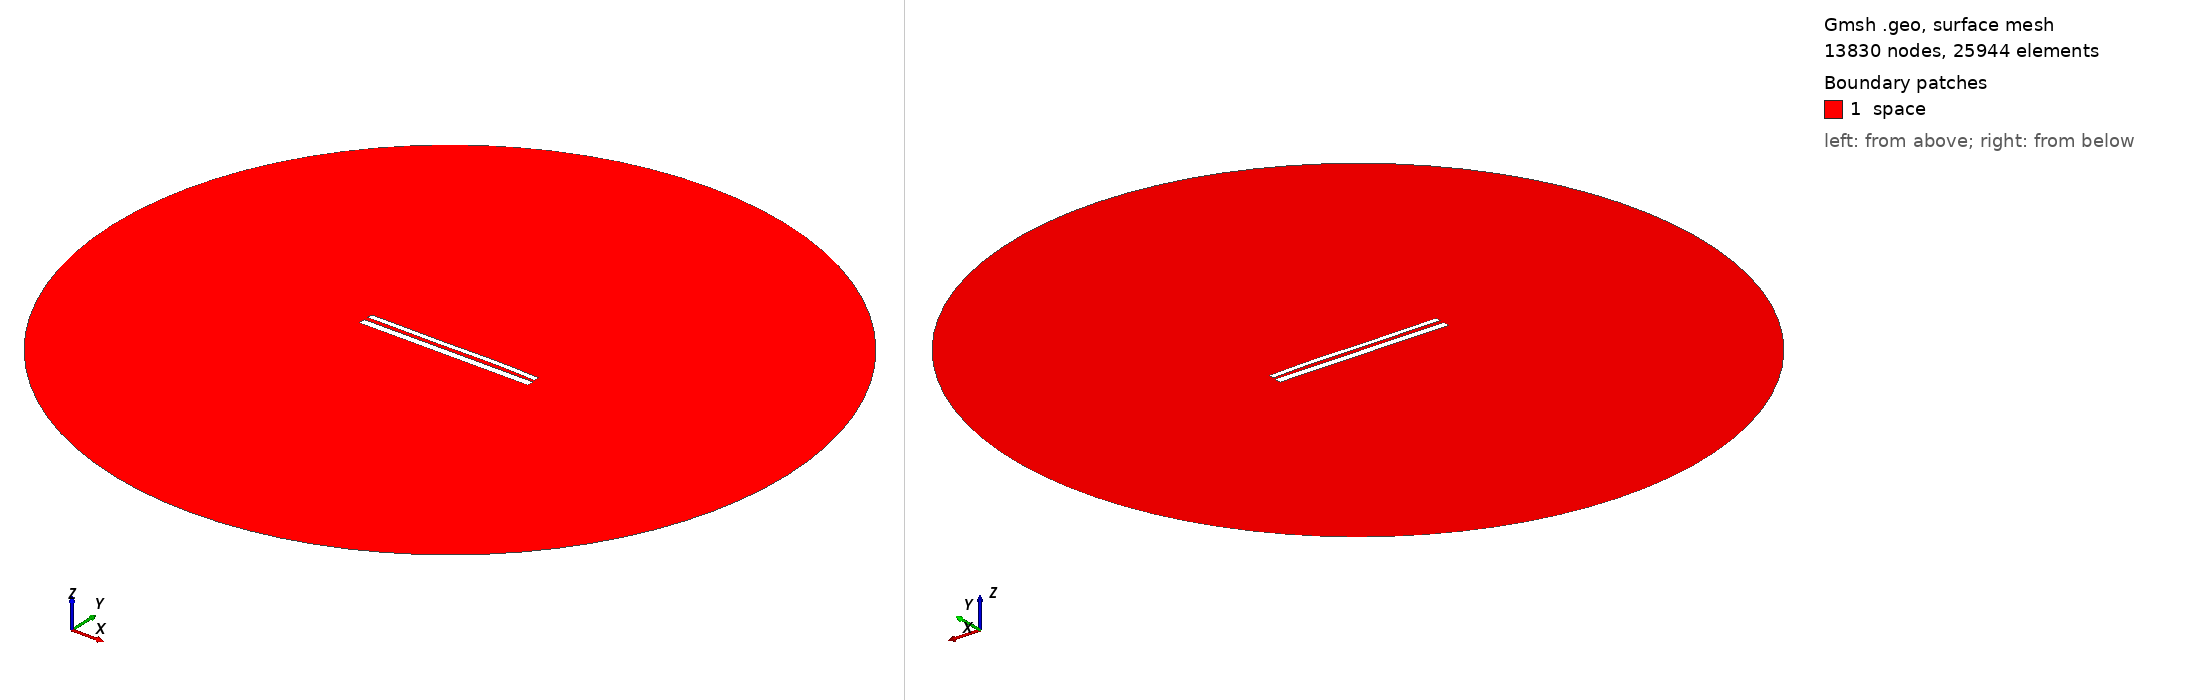

Gmsh geometry script, surface-meshed: 13830 nodes, 25944 surface elements. Boundary patches (legend numbers): 1 space. Left view from above one corner, right view from below the opposite corner. Legend entries are the model's physical surfaces. The drawing asked Gmsh for element sizes between 1% and 20% of the model's largest extent; the script's own settings can give other sizes.

=== 11329.geo (drawn) ===
//---------------------------------------
// Geometry kernel
//---------------------------------------

SetFactory("OpenCASCADE");



//---------------------------------------
// Parameters of the geometry
//---------------------------------------

// Overetch of the upper plate
overetch = 0.375;

// Distance between the plates
distance = 2.25;

// Discretization over the x axis (for the deformation)
nx = 50; 

// Length of the plate
L = 100 - overetch; 

// Number of modes
n = 4; 

// 1st mode coefficient
coeff(1) = -0.15;
beta(1) = 0.596864 * 3.1415926535 / L;

// 2nd mode coefficient
coeff(2) = 0.07499999999999998;
beta(2) = 1.49418 * 3.1415926535 / L;

// 3rd mode coefficient
coeff(3) = -0.15;
beta(3) = 2.50025 * 3.1415926535 / L;

// 4th mode coefficient
coeff(4) = 0.07499999999999998;
beta(4) = 3.49999 * 3.1415926535 / L;



//---------------------------------------
// Upper plate (deformed rectangle)
//---------------------------------------

// Coordiantes of the upper plate
xmin = -50;
xmax = 50 - overetch;

// Height of the upper plate
yheight = 4 - 2 * overetch;

// Indexes of the points
UpperID[] = {};
LowerID[] = {};
LeftID[] = {};
RightID[] = {};

// Point index
p = 1;

// Horizontal edges
For i In {1:nx}
    x = xmin + (i-1)*(xmax - xmin)/(nx-1);

    y_bottom = distance / 2 + overetch;
    For j In {1:n}
        C = (Cosh(beta(j)*L) + Cos(beta(j)*L)) / (Sinh(beta(j)*L) + Sin(beta(j)*L));
        y_bottom  = y_bottom + coeff(j) * (Cosh(beta(j)*(x+50)) - Cos(beta(j)*(x+50)) - C * (Sinh(beta(j)*(x+50)) - Sin(beta(j)*(x+50))));
    EndFor

    y_top = y_bottom + yheight;

    Point(p) = {x, y_top, 0, 1.0};
    UpperID[i] = p;
    p = p + 1;

    Point(p) = {x, y_bottom, 0, 1.0};
    LowerID[i] = p;
    p = p + 1;
EndFor

// Create point lists
UpperPts[] = {}; LowerPts[] = {};
For i In {1:nx}
  UpperPts[] += {UpperID[i]};
  LowerPts[] += {LowerID[i]};
EndFor

// Build splines
Spline(1) = {UpperPts[]};
Spline(2) = {LowerPts[]};
Line(3) = {LowerPts[nx-1], UpperPts[nx-1]};
Line(4) = {LowerPts[0], UpperPts[0]};

// Build the plane surface
Curve Loop(1) = {2, 3, -1, -4};
Plane Surface(1) = {1};



//---------------------------------------
// Lower plate (rectangle)
//---------------------------------------

// Vertices
Point(1001) = {-50, -1, 0, 1.0};
Point(1002) = { 50, -1, 0, 1.0};
Point(1003) = { 50,  -5, 0, 1.0};
Point(1004) = {-50,  -5, 0, 1.0};

// Edges
Line(5) = {1001, 1002};
Line(6) = {1002, 1003};
Line(7) = {1003, 1004};
Line(8) = {1004, 1001};

// Plane surface
Line Loop(2) = {5, 6, 7, 8};
Plane Surface(2) = {2}; 



//---------------------------------------
// Outer (fictious) boundary
//---------------------------------------

// Points
Point(1005) = {0, 0, 0};       // Center
Point(1006) = {200, 0, 0};     // Start point
Point(1007) = {0, 200, 0};     // 90 degrees
Point(1008) = {-200, 0, 0};    // 180 degrees
Point(1009) = {0, -200, 0};    // 270 degrees

// Circle arcs (each needs start, center, end)
Circle(9) = {1006, 1005, 1007};
Circle(10) = {1007, 1005, 1008};
Circle(11) = {1008, 1005, 1009};
Circle(12) = {1009, 1005, 1006};

// Plane surface for the entire domain
Curve Loop(3) = {9, 10, 11, 12};
Surface(3) = {3};

// Subtract the plates from the whole domain to obtain the actual domain where we want to solve the equations
BooleanDifference{ Surface{3}; Delete; }{ Surface{1}; Surface{2}; Delete; }




//---------------------------------------
// Transfinite Lines/Curves
//---------------------------------------

// Set the number of points on the boundaries
r = 7;

// Plates
Transfinite Curve {1, 2} = 50*r Using Progression 1;
Transfinite Curve {3, 4} = 2*r Using Progression 1;
Transfinite Line {5, 7} = 50*r Using Progression 1;
Transfinite Line {6, 8} = 2*r Using Progression 1;

// Outer boundary
Transfinite Line {9, 10, 11, 12} = 20 Using Progression 1;



//---------------------------------------
// Physical groups
//---------------------------------------                

// Physical curves (boundaries)
Physical Line("force_segment", 10) = {2};
Physical Line("upper_plate", 11) = {1, 3, 4};
Physical Line("lower_plate", 12) = {5, 6, 7, 8};
Physical Line("boundary", 20) = {9, 10, 11, 12};

// Physical Surfaces
Physical Surface("space", 30) = {3};



//---------------------------------------
// 6. Generate the Mesh
//---------------------------------------

// 2D mesh generation
Mesh 2;
